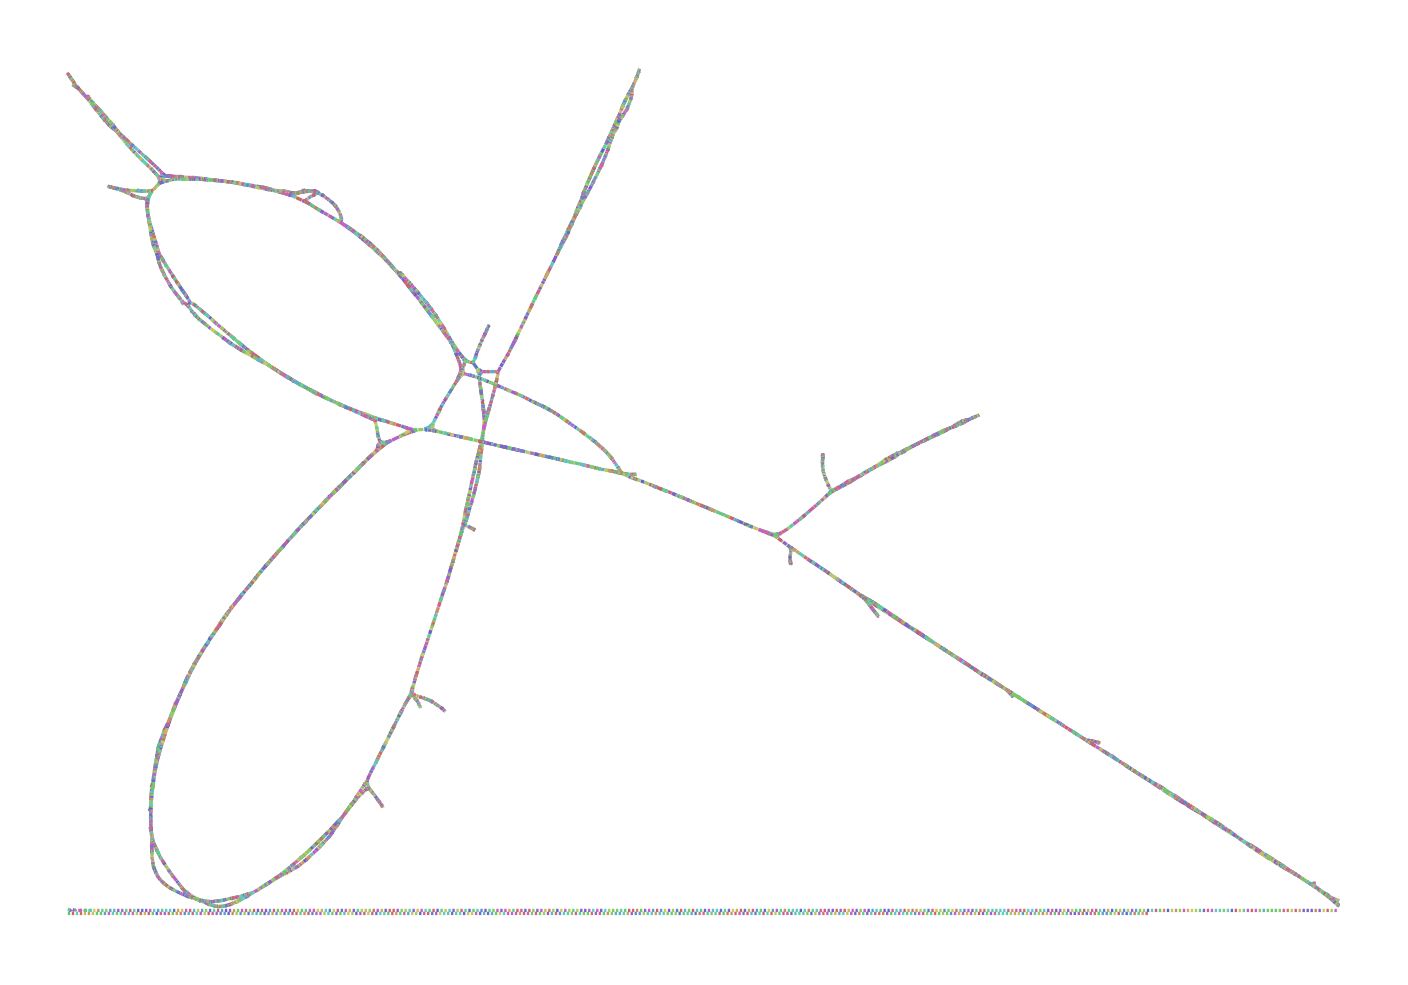

The data file committed next to this chart (first rows):
Node_Label, Sequence
k_4, ATACAGTGGGTTTGTAC
k_6, TACAGTGGGTTTGTACAA
k_10, CAGTGGGTTTGTACAAT
k_12, AGTGGGTTTGTACAATCCGCTGCTAGGGGGCAATT
k_50, CTGCTAGGGGGCAATTG
k_52, TGCTAGGGGGCAATTGTTCTTG
k_64, GGGGCAATTGTTCTTGAGGA
k_68, CTCCAGAGACAGCCAGGGTGATTTACTTGGGTCTTCATTT…
k_130, TCTTCATTTCTCTATCCC
k_134, TTCATTTCTCTATCCCA
k_136, TCTCAGTGGTAATGCTAGCCGATTTCGCTCCAGA
k_172, CCGATTTCGCTCCAGAGA
k_176, GATTTCGCTCCAGAGACAGCC
k_186, CGCTCCAGAGACAGCCAGTGTGATT
k_204, AGAACGTCAAGACTGACGTAGAAAAGAGCTGGC
k_238, GTAGAAAAGAGCTGGCTAGGAGGGTT
k_288, GGAGGGAAGGCGTTTCGTCGCCA
k_302, AGGCGTTTCGTCGCCAGCTTATT
k_316, TCGTCGCCAGCTTATTCAT
k_322, TCGCCAGCTTATTCATCT
k_326, GCCAGCTTATTCATCTCCG
k_332, AGCTTATTCATCTCCGCT
k_336, CTTATTCATCTCCGCTTT
k_348, TAAATGTGTTAACAATTATGTATGCCTTCTGTG
k_382, ATGTATGCCTTCTGTGA
k_384, TGTATGCCTTCTGTGAAAG
k_390, ATGCCTTCTGTGAAAGTACG
k_398, CTTCTGTGAAAGTACGGGGGTT
k_416, GGTAGGACTAGAGTGGTTT
k_422, AGGACTAGAGTGGTTTGC
k_426, GACTAGAGTGGTTTGCCA
k_430, CTAGAGTGGTTTGCCAA
k_432, TAGAGTGGTTTGCCAATGTGACAACAAGTTAACTGA
k_472, ACAACAAGTTAACTGATGAGACAGA
k_500, GAAAATCAGCAGAGCCCGGGAC
k_512, CAGCAGAGCCCGGGACTA
k_516, GCAGAGCCCGGGACTACAT
k_522, GAGCCCGGGACTACATGA
k_526, GCCCGGGACTACATGATAAATTGT
k_542, CTACATGATAAATTGTTAG
k_582, CATAAGGGTGGTTGCCA
k_584, ATAAGGGTGGTTGCCATGACCGCTACCCC
k_622, TGCTAACACATGATAGTGTTG
k_632, ACACATGATAGTGTTGAAGTGGTG
k_648, TAGTGTTGAAGTGGTGA
k_650, AGTGTTGAAGTGGTGACATATT
k_662, GAAGTGGTGACATATTTTT
k_668, GTGGTGACATATTTTTTA
k_710, AAGATCGCCAAAAAATA
k_712, AGATCGCCAAAAAATAC
k_714, GATCGCCAAAAAATACTCAAATGGGT
k_734, AAATACTCAAATGGGTCCACAAC
k_766, GCGCACAATGCCATCGA
k_768, CGCACAATGCCATCGACTCTAGTGAACAAAAAGGGACCCT
k_818, AGGGAAGACCCCGTTGCTTACCATCTCCAACAGGGTGAGG…
k_906, GCCACAATAGTGGTAGA
k_908, CCACAATAGTGGTAGAT
k_910, CACAATAGTGGTAGATGGAG
k_918, ATAGTGGTAGATGGAGT
k_920, TAGTGGTAGATGGAGTCA
... 12,369 more rows
